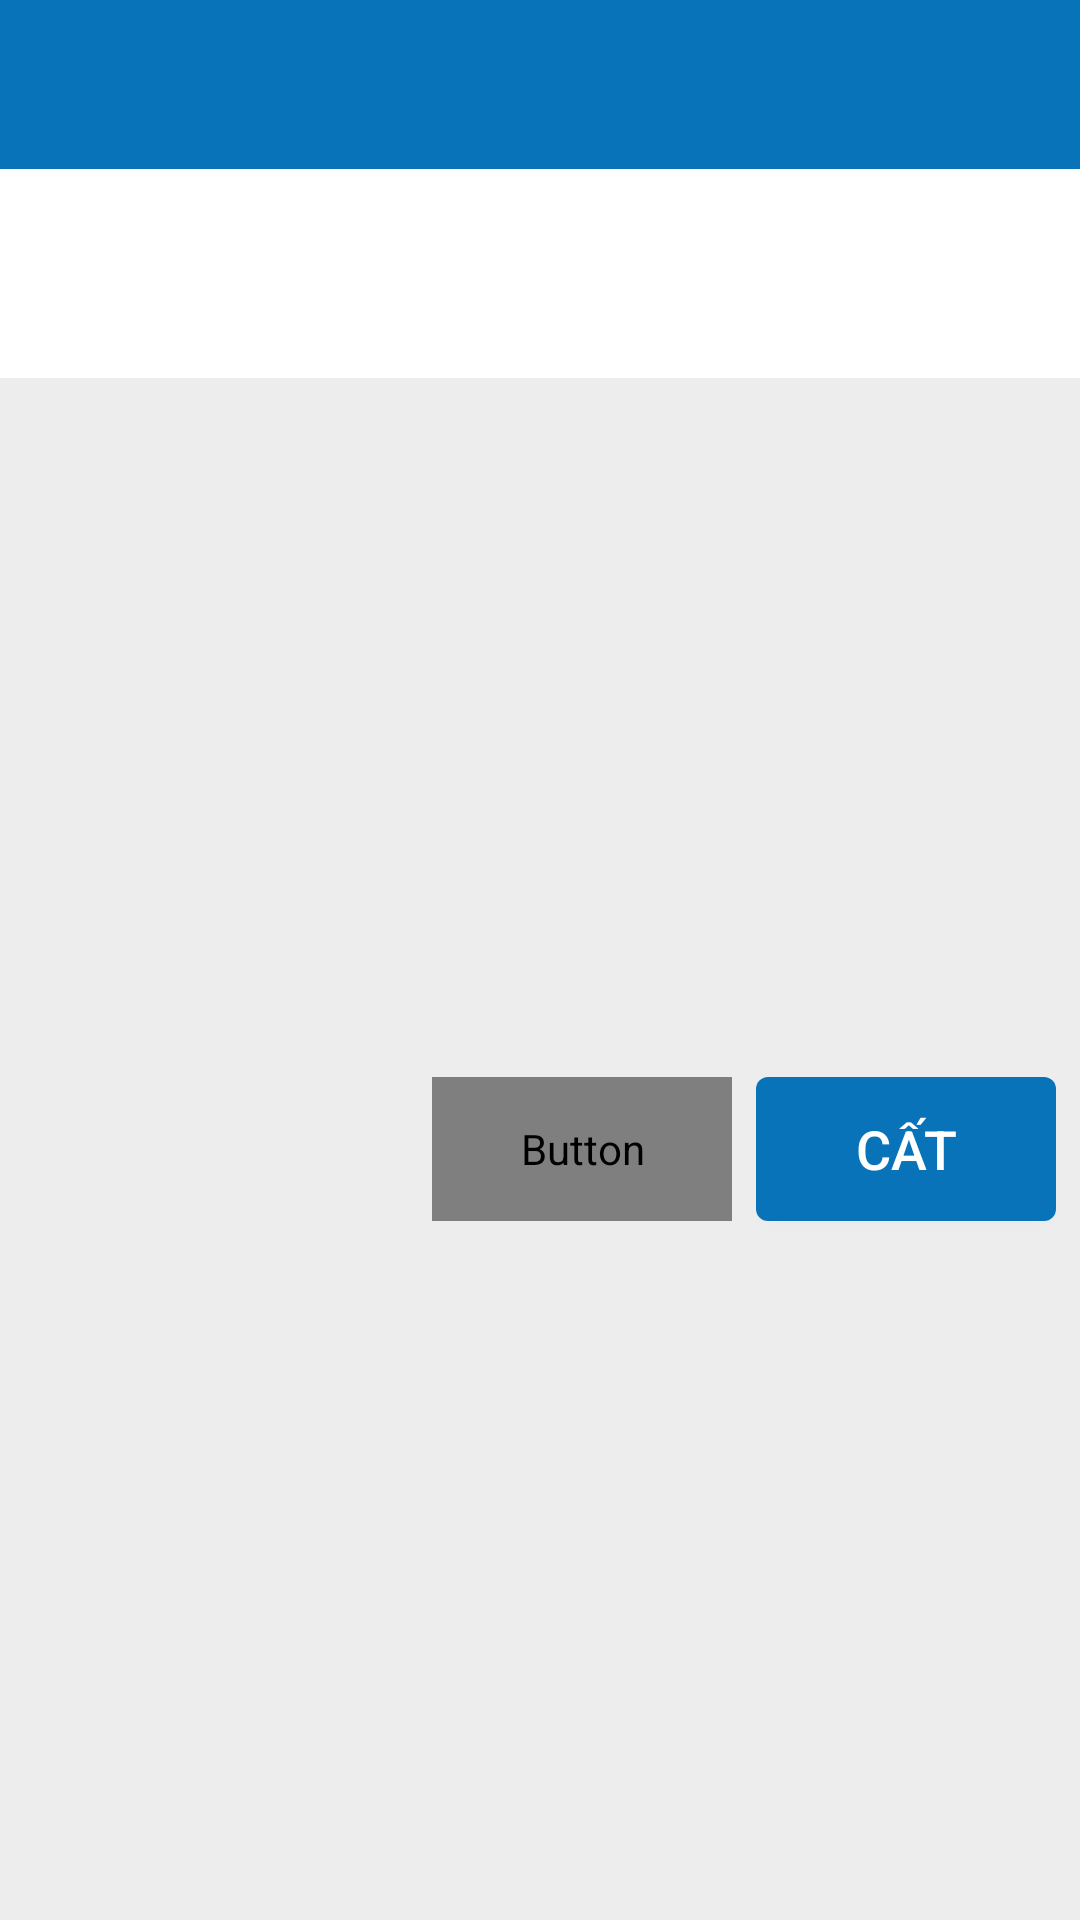

Produce the Android XML layout that renders to this screen, including the resource entries it uses.
<!-- AndroidManifest.xml: application theme AppTheme -->
<!-- res/layout/dialog_add_edit_unit.xml -->
<?xml version="1.0" encoding="utf-8"?>
<layout xmlns:android="http://schemas.android.com/apk/res/android"
    xmlns:app="http://schemas.android.com/apk/res-auto"
    xmlns:tools="http://schemas.android.com/tools">

    <data>

    </data>

    <android.support.constraint.ConstraintLayout
        android:id="@+id/color_fragment_container"
        android:layout_width="@dimen/color_dialog_width"
        android:layout_height="wrap_content"
        android:background="@color/colorGrayLight">

        <TextView
            android:id="@+id/tvTitle"
            style="@style/TextViewTitleWhite"
            android:layout_width="match_parent"
            android:layout_height="wrap_content"
            android:background="@color/colorBlueLight"
            android:padding="@dimen/padding_normal"
            app:layout_constraintRight_toLeftOf="parent"
            app:layout_constraintTop_toTopOf="parent" />

        <ImageView
            android:id="@+id/btnClose"
            android:layout_width="@dimen/close_button_width"
            android:layout_height="@dimen/close_button_height"
            android:layout_marginEnd="@dimen/margin_small"
            android:contentDescription="@string/empty"
            app:layout_constraintBottom_toBottomOf="@id/tvTitle"
            app:layout_constraintRight_toRightOf="@id/tvTitle"
            app:layout_constraintTop_toTopOf="@id/tvTitle"
            app:srcCompat="@drawable/ic_close_white" />

        <EditText
            android:id="@+id/etUnitName"
            android:layout_width="match_parent"
            android:layout_height="wrap_content"
            android:background="@android:color/white"
            android:inputType="text"
            android:padding="@dimen/padding_big"
            android:textColor="@color/colorTextGrayDark"
            android:textSize="@dimen/text_size_normal"
            app:layout_constraintLeft_toLeftOf="parent"
            app:layout_constraintTop_toBottomOf="@id/tvTitle"
            tools:ignore="Autofill,LabelFor" />

        <Button
            android:id="@+id/btnYes"
            style="@style/TextViewTitleWhite"
            android:layout_width="@dimen/select_button_width"
            android:layout_height="@dimen/select_button_height"
            android:layout_margin="@dimen/margin_small"
            android:background="@drawable/selector_button_blue"
            android:text="@string/take"
            app:layout_constraintBottom_toBottomOf="parent"
            app:layout_constraintRight_toRightOf="parent"
            app:layout_constraintTop_toBottomOf="@id/etUnitName" />

        <Button
            android:id="@+id/btnNo"
            style="@style/TextViewTitleWhite"
            android:layout_width="@dimen/select_button_width"
            android:layout_height="@dimen/select_button_height"
            android:layout_margin="@dimen/margin_small"
            android:background="@drawable/selector_button_white"
            android:text="@string/cancel"
            android:textColor="@drawable/selector_text_button_delete"
            app:layout_constraintBottom_toBottomOf="parent"
            app:layout_constraintRight_toLeftOf="@id/btnYes"
            app:layout_constraintTop_toBottomOf="@id/etUnitName" />
    </android.support.constraint.ConstraintLayout>
</layout>
<!-- resources referenced by this layout -->
<resources>
  <color name="colorBlueLight">#0973B9</color>
  <color name="colorGrayLight">#EDEDED</color>
  <color name="colorTextGrayDark">#555555</color>
  <dimen name="close_button_height">32dp</dimen>
  <dimen name="close_button_width">32dp</dimen>
  <dimen name="color_dialog_width">380dp</dimen>
  <dimen name="margin_small">8dp</dimen>
  <dimen name="padding_big">24dp</dimen>
  <dimen name="padding_normal">16dp</dimen>
  <dimen name="select_button_height">48dp</dimen>
  <dimen name="select_button_width">100dp</dimen>
  <dimen name="text_size_normal">16sp</dimen>
  <!-- drawable selector_button_blue (drawable) -->
  <?xml version="1.0" encoding="utf-8"?>
  <selector xmlns:android="http://schemas.android.com/apk/res/android">
      <item android:drawable="@drawable/background_button_blue_no_active" android:state_focused="true" android:state_pressed="false" />
      <item android:drawable="@drawable/background_button_blue_active" android:state_focused="true" android:state_pressed="true" />
      <item android:drawable="@drawable/background_button_blue_active" android:state_focused="false" android:state_pressed="true" />
      <item android:drawable="@drawable/background_button_blue_no_active" />
  </selector>
  <string name="cancel">Hủy bỏ</string>
  <string name="empty" />
  <string name="take">Cất</string>
  <style name="TextViewTitleWhite">
          <item name="android:textSize">@dimen/text_size_title</item>
          <item name="android:textColor">@android:color/white</item>
      </style>
  <style name="AppTheme" parent="Theme.AppCompat.Light.NoActionBar">
          
          <item name="colorPrimary">@color/colorPrimary</item>
          <item name="colorPrimaryDark">@color/colorPrimaryDark</item>Z
          <item name="colorAccent">@color/colorAccent</item>
      </style>
  <!-- drawable background_button_blue_no_active (drawable) -->
  <?xml version="1.0" encoding="utf-8"?>
  <shape xmlns:android="http://schemas.android.com/apk/res/android"
      android:shape="rectangle">
      <solid android:color="@color/colorBlueLight" />
      <corners android:radius="@dimen/corner_radius_btn"/>
  </shape>
  <!-- drawable background_button_blue_active (drawable) -->
  <?xml version="1.0" encoding="utf-8"?>
  <shape xmlns:android="http://schemas.android.com/apk/res/android"
      android:shape="rectangle">
      <solid android:color="@color/colorBlueHighLight" />
      <corners android:radius="@dimen/corner_radius_btn"/>
  </shape>
  <!-- drawable background_button_white_no_active (drawable) -->
  <?xml version="1.0" encoding="utf-8"?>
  <shape xmlns:android="http://schemas.android.com/apk/res/android"
      android:shape="rectangle">
      <solid android:color="@android:color/white" />
      <corners android:radius="@dimen/corner_radius_btn"/>
  </shape>
  <!-- drawable background_button_red_no_active (drawable) -->
  <?xml version="1.0" encoding="utf-8"?>
  <shape xmlns:android="http://schemas.android.com/apk/res/android"
      android:shape="rectangle">
      <solid android:color="@color/colorRedLight" />
      <corners android:radius="@dimen/corner_radius_btn" />
  </shape>
  <dimen name="text_size_title">18sp</dimen>
  <color name="colorPrimary">#0973B9</color>
  <color name="colorPrimaryDark">#0973B9</color>
  <color name="colorAccent">#0973B9</color>
  <dimen name="corner_radius_btn">4dp</dimen>
  <color name="colorBlueHighLight">#178CCF</color>
  <color name="colorRedLight">#FF3B30</color>
</resources>
